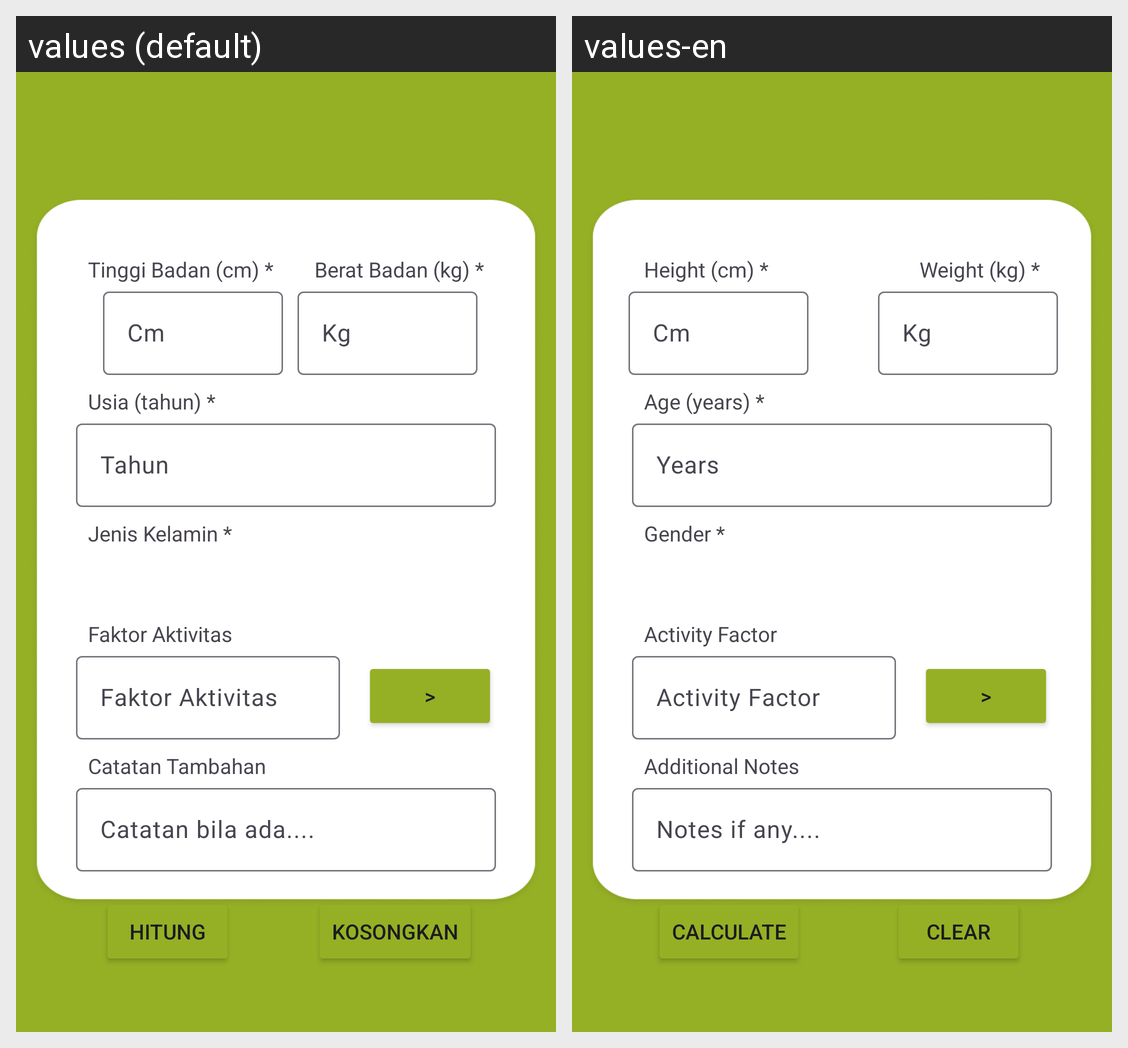

The same Android screen rendered under two of its app's locales, left to right. List the strings drawn on it with the default value and each locale's translation.
Android screen res/layout/fragment_calculator.xml rendered under 2 locales, left to right: values (default), values-en. Device: Nexus 5 (rendered at 1080×1920; each locale shown at half size, 540×960, under a caption strip naming it); theme Theme.ParentPal.
Strings drawn on this screen, with the default value and each locale's value (text and hints the layout hard-codes, and strings that could not be matched under every locale, appear in the picture but are not listed):

height_label
  values: Tinggi Badan (cm) *
  values-en: Height (cm) *

weight_label
  values: Berat Badan (kg) *
  values-en: Weight (kg) *

height_hint
  values: Cm
  values-en: Cm

weight_hint
  values: Kg
  values-en: Kg

age_label
  values: Usia (tahun) *
  values-en: Age (years) *

age_hint
  values: Tahun
  values-en: Years

gender_label
  values: Jenis Kelamin *
  values-en: Gender *

activity_factor_label
  values: Faktor Aktivitas
  values-en: Activity Factor

activity_factor_hint
  values: Faktor Aktivitas
  values-en: Activity Factor

greater_sign
  values: >
  values-en: >

note_label
  values: Catatan Tambahan
  values-en: Additional Notes

note_hint
  values: Catatan bila ada....
  values-en: Notes if any....

calculate
  values: Hitung
  values-en: Calculate

clear
  values: Kosongkan
  values-en: Clear
